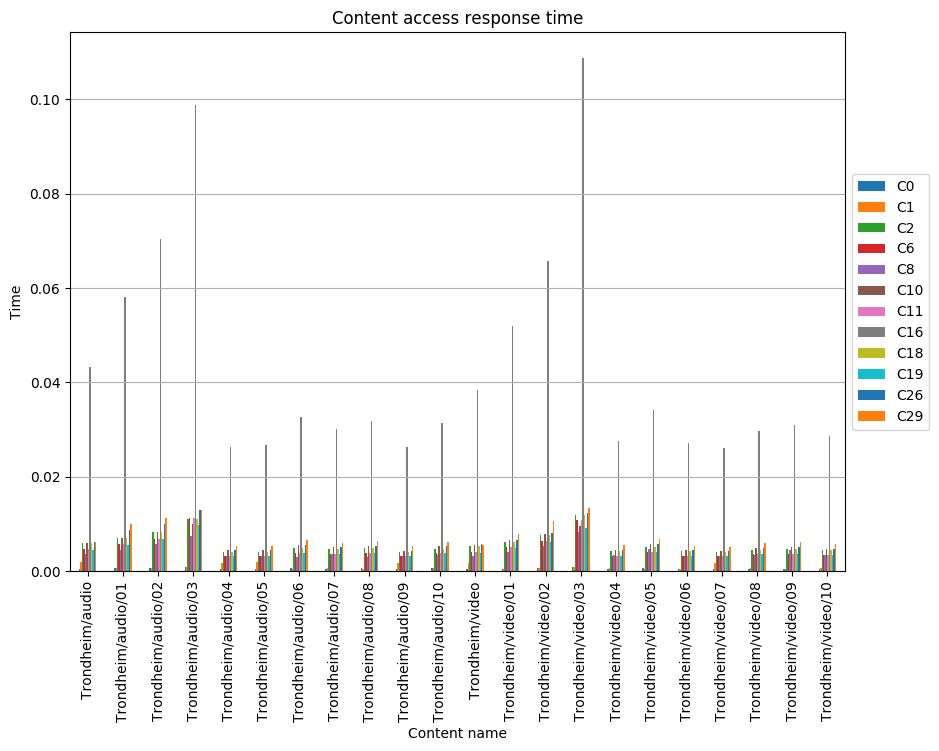

The table this chart was drawn from, first rows:
, C0, C1, C2, C6, C8, C10, C11, C16, C18, C19, C26, C29
Trondheim/audio, 0.0005504, 0.002064, 0.006069, 0.004692, 0.003578, 0.006069, 0.004692, 0.04334, 0.006069, 0.004541, 0.006206, 0.006219
Trondheim/audio/01, 0.0006109, 0.0006166, 0.007061, 0.005699, 0.004585, 0.007061, 0.005699, 0.05808, 0.007061, 0.005533, 0.008787, 0.01004
Trondheim/audio/02, 0.0007348, 0.0007431, 0.008271, 0.006881, 0.005766, 0.008271, 0.006881, 0.07044, 0.008271, 0.006743, 0.009998, 0.01125
Trondheim/audio/03, 0.0009122, 0.0008928, 0.01117, 0.01137, 0.007425, 0.01008, 0.01137, 0.09876, 0.01117, 0.009894, 0.01296, 0.01287
Trondheim/audio/04, 0.0004899, 0.001837, 0.004042, 0.003184, 0.003184, 0.004409, 0.003184, 0.02633, 0.004042, 0.003184, 0.004409, 0.005267
Trondheim/audio/05, 0.0004957, 0.001859, 0.004089, 0.003222, 0.003222, 0.004461, 0.003222, 0.02664, 0.004089, 0.003222, 0.004461, 0.005329
Trondheim/audio/06, 0.0006086, 0.0005242, 0.005021, 0.003956, 0.003014, 0.005478, 0.003956, 0.03271, 0.005021, 0.003956, 0.005478, 0.006543
Trondheim/audio/07, 0.0005603, 0.0006301, 0.004787, 0.003642, 0.003623, 0.005043, 0.003642, 0.03012, 0.004787, 0.003642, 0.005043, 0.006023
Trondheim/audio/08, 0.0005933, 0.0005434, 0.004895, 0.003856, 0.003124, 0.00534, 0.003856, 0.03189, 0.004895, 0.003856, 0.00534, 0.006378
Trondheim/audio/09, 0.000488, 0.00183, 0.004026, 0.003172, 0.003172, 0.004392, 0.003172, 0.02623, 0.004026, 0.003172, 0.004392, 0.005246
Trondheim/audio/10, 0.0005834, 0.000599, 0.004813, 0.003792, 0.003444, 0.00525, 0.003792, 0.03136, 0.004813, 0.003792, 0.00525, 0.006271
Trondheim/video, 0.0004813, 0.001805, 0.005324, 0.004156, 0.003128, 0.00566, 0.004156, 0.03843, 0.005324, 0.003971, 0.00578, 0.005545
Trondheim/video/01, 0.0005555, 0.0005414, 0.00625, 0.005101, 0.004073, 0.006586, 0.005101, 0.05186, 0.00625, 0.004897, 0.006706, 0.007854
Trondheim/video/02, 0.0006938, 0.0006998, 0.007633, 0.006483, 0.005455, 0.007968, 0.006483, 0.06569, 0.007633, 0.006279, 0.008089, 0.0107
Trondheim/video/03, 0.0008615, 0.0008483, 0.01194, 0.0108, 0.008285, 0.009609, 0.0108, 0.1087, 0.01194, 0.009137, 0.01226, 0.01344
Trondheim/video/04, 0.000512, 0.0005942, 0.004366, 0.003328, 0.003417, 0.004608, 0.003328, 0.02752, 0.004366, 0.003328, 0.004608, 0.005504
Trondheim/video/05, 0.0006336, 0.0005683, 0.005227, 0.004118, 0.004787, 0.005702, 0.004118, 0.03406, 0.005227, 0.004118, 0.005702, 0.006811
Trondheim/video/06, 0.0005069, 0.0005558, 0.004246, 0.003295, 0.003196, 0.004562, 0.003295, 0.02724, 0.004246, 0.003295, 0.004562, 0.005449
Trondheim/video/07, 0.0004854, 0.00182, 0.004005, 0.003155, 0.003155, 0.004369, 0.003155, 0.02609, 0.004005, 0.003155, 0.004369, 0.005218
Trondheim/video/08, 0.0005546, 0.000616, 0.004575, 0.003605, 0.003542, 0.004991, 0.003605, 0.02981, 0.004575, 0.003605, 0.004991, 0.005962
Trondheim/video/09, 0.000575, 0.0005315, 0.004744, 0.003738, 0.00451, 0.005175, 0.003738, 0.03091, 0.004744, 0.003738, 0.005175, 0.006182
Trondheim/video/10, 0.0005328, 0.0005923, 0.004418, 0.003463, 0.003406, 0.004795, 0.003463, 0.02864, 0.004418, 0.003463, 0.004795, 0.005728
